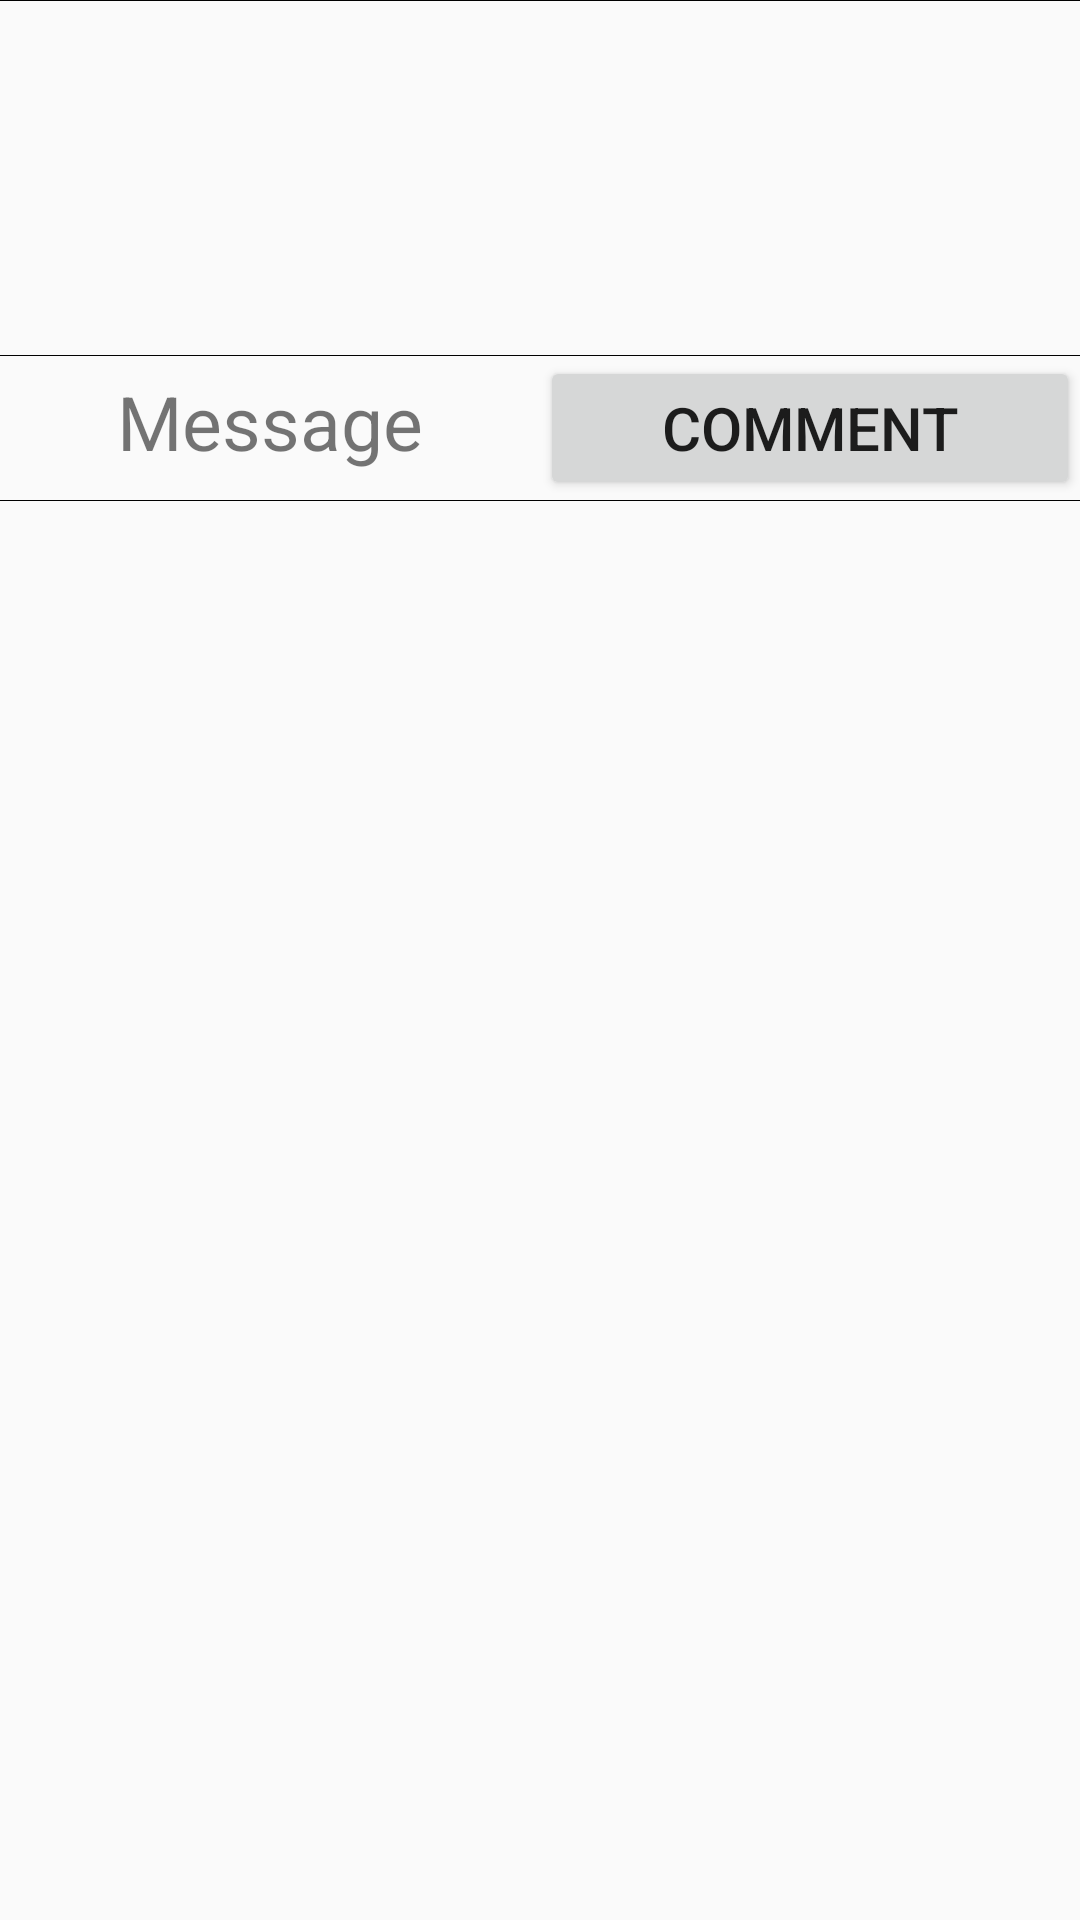

Android layout source for this screen:
<!-- AndroidManifest.xml: application theme AppTheme -->
<!-- res/layout/activity_question_body.xml -->
<?xml version="1.0" encoding="utf-8"?>
<LinearLayout
    xmlns:android="http://schemas.android.com/apk/res/android"
    android:layout_width="match_parent"
    android:layout_height="match_parent"
    android:orientation="vertical">

    <TextView
        android:background="#000000"
        android:layout_width="match_parent"
        android:layout_height="1px" />
    <LinearLayout
        android:layout_width="match_parent"
        android:layout_height="wrap_content"
        android:orientation="vertical">

        <LinearLayout
            android:layout_width="wrap_content"
            android:layout_height="wrap_content">
            <ImageView
                android:id="@+id/asker_sticker"
                android:layout_width="60dp"
                android:layout_height="60dp"
                android:adjustViewBounds="true"
                android:clickable="true"
                android:focusable="true"
                />

            <LinearLayout
                android:layout_width="wrap_content"
                android:layout_height="match_parent"
                android:orientation="vertical">
                <TextView
                    android:id="@+id/asker_name"
                    android:layout_width="wrap_content"
                    android:layout_height="wrap_content"
                    android:layout_marginLeft="5dp"
                    android:layout_marginStart="5dp"
                    android:textColor="#0000FF"
                    android:clickable="true"
                    android:focusable="true"
                    android:textSize="20sp"/>
                <TextView
                    android:id="@+id/post_quantity"
                    android:layout_width="wrap_content"
                    android:layout_height="wrap_content"
                    android:layout_marginLeft="5dp"
                    android:layout_marginStart="5dp"
                    android:textSize="20sp"
                    />

            </LinearLayout>
        </LinearLayout>
        
        <TextView
            android:id="@+id/question_body"
            android:layout_width="match_parent"
            android:layout_height="wrap_content"

            android:textSize="25sp"/>

        <TextView
            android:id="@+id/post_time"
            android:layout_width="match_parent"
            android:layout_height="wrap_content"

            android:textSize="18sp"/>
        
    </LinearLayout>
    

    <TextView
        android:background="#000000"
        android:layout_width="match_parent"
        android:layout_height="1px" />

    <LinearLayout
        android:layout_width="match_parent"
        android:layout_height="wrap_content"
        android:orientation="horizontal">

        <TextView
            android:gravity="center_horizontal"
            android:layout_width="0dp"
            android:layout_height="wrap_content"
            android:text="Message"
            android:textSize="25sp"
            android:layout_weight="1"/>

        <Button
            android:id="@+id/leave_message"
            android:layout_width="0dp"
            android:layout_height="wrap_content"
            android:text="Comment"
            android:textSize="20sp"
            android:layout_weight="1"/>

    </LinearLayout>

    <TextView
        android:background="#000000"
        android:layout_width="match_parent"
        android:layout_height="1px" />

</LinearLayout>
<!-- resources referenced by this layout -->
<resources>
  <!-- drawable flamingo: png bitmap (drawable, 35150 bytes) -->
  <style name="AppTheme" parent="Theme.AppCompat.Light.DarkActionBar">
          
          <item name="colorPrimary">@color/colorPrimary</item>
          <item name="colorPrimaryDark">@color/colorPrimaryDark</item>
          <item name="colorAccent">@color/colorAccent</item>
      </style>
  <!-- not gathered from this repository: default colours our renderer supplied (Android Studio template values) -->
  <color name="colorPrimary">#FF6200EE</color>
  <color name="colorPrimaryDark">#FF3700B3</color>
  <color name="colorAccent">#FF03DAC5</color>
</resources>
